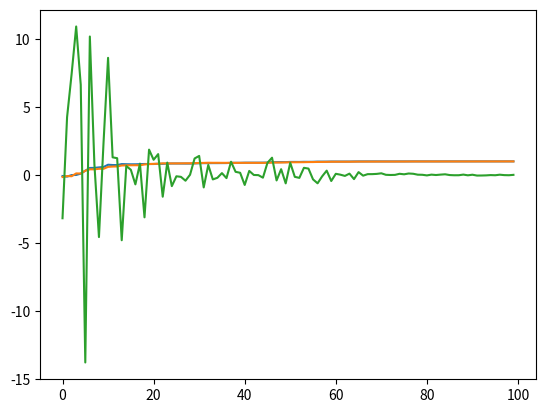

Python code for this plot:

TESTS = 100



import random


#normalize weights [0,1]
weight_0 = float(random.randrange(-1000, 1000))/2000.0
weight_1 = float(random.randrange(-1000, 1000))/2000.0

# bias_0 = float(random.randrange(-1000, 1000))/2000.0
# bias_1 = float(random.randrange(-1000, 1000))/2000.0

learning_rate = 0.002
weights_0 = []
weights_1 = []
costs = []


for test in range(TESTS):

    #generiere zufällige werte für die addition





    random0 = random.uniform(-10,10)
    random1 = random.uniform(-10,10) 

    training_label = random0 + random1
    if (test%20==0):
        print("########## TRAIN ##########")
        print(test)
        print("X0:" ,random0, "\nX1:", random1,"\nA:",training_label)


        print("########## SUM");
    #berechne neuronen summe
    #feed forward
    neuronOutput = weight_0 * random0 + weight_1 * random1
    if (test%20==0):
        print("########## OUTPUT: ",neuronOutput)
    
    #berechne die kosten für das neuron
    cost = neuronOutput - training_label
    if (test%20==0):
        print("The Cost: ", cost)

    #kostenpropagation durch das neuron
    #costapated = cost * activation_derivative

    #update the weight
    weight_0_delta = -(cost * learning_rate * random0)

    weight_0 = weight_0 + weight_0_delta

    #
    weight_1_delta = -(cost * learning_rate * random1)

    weight_1 = weight_1 + weight_1_delta
    
    if (test%20==0):
        print("W1: ", weight_0, "\n")
        print("W2: ", weight_1, "\n")

    weights_0.append(weight_0)
    weights_1.append(weight_1)

    costs.append(cost)


x = [i for i in range(len(weights_0))]



import matplotlib.pyplot as plt

plt.plot(x, weights_0)
#plt.show()
plt.plot(x, weights_1)
plt.plot(x, costs)
plt.show()



















































